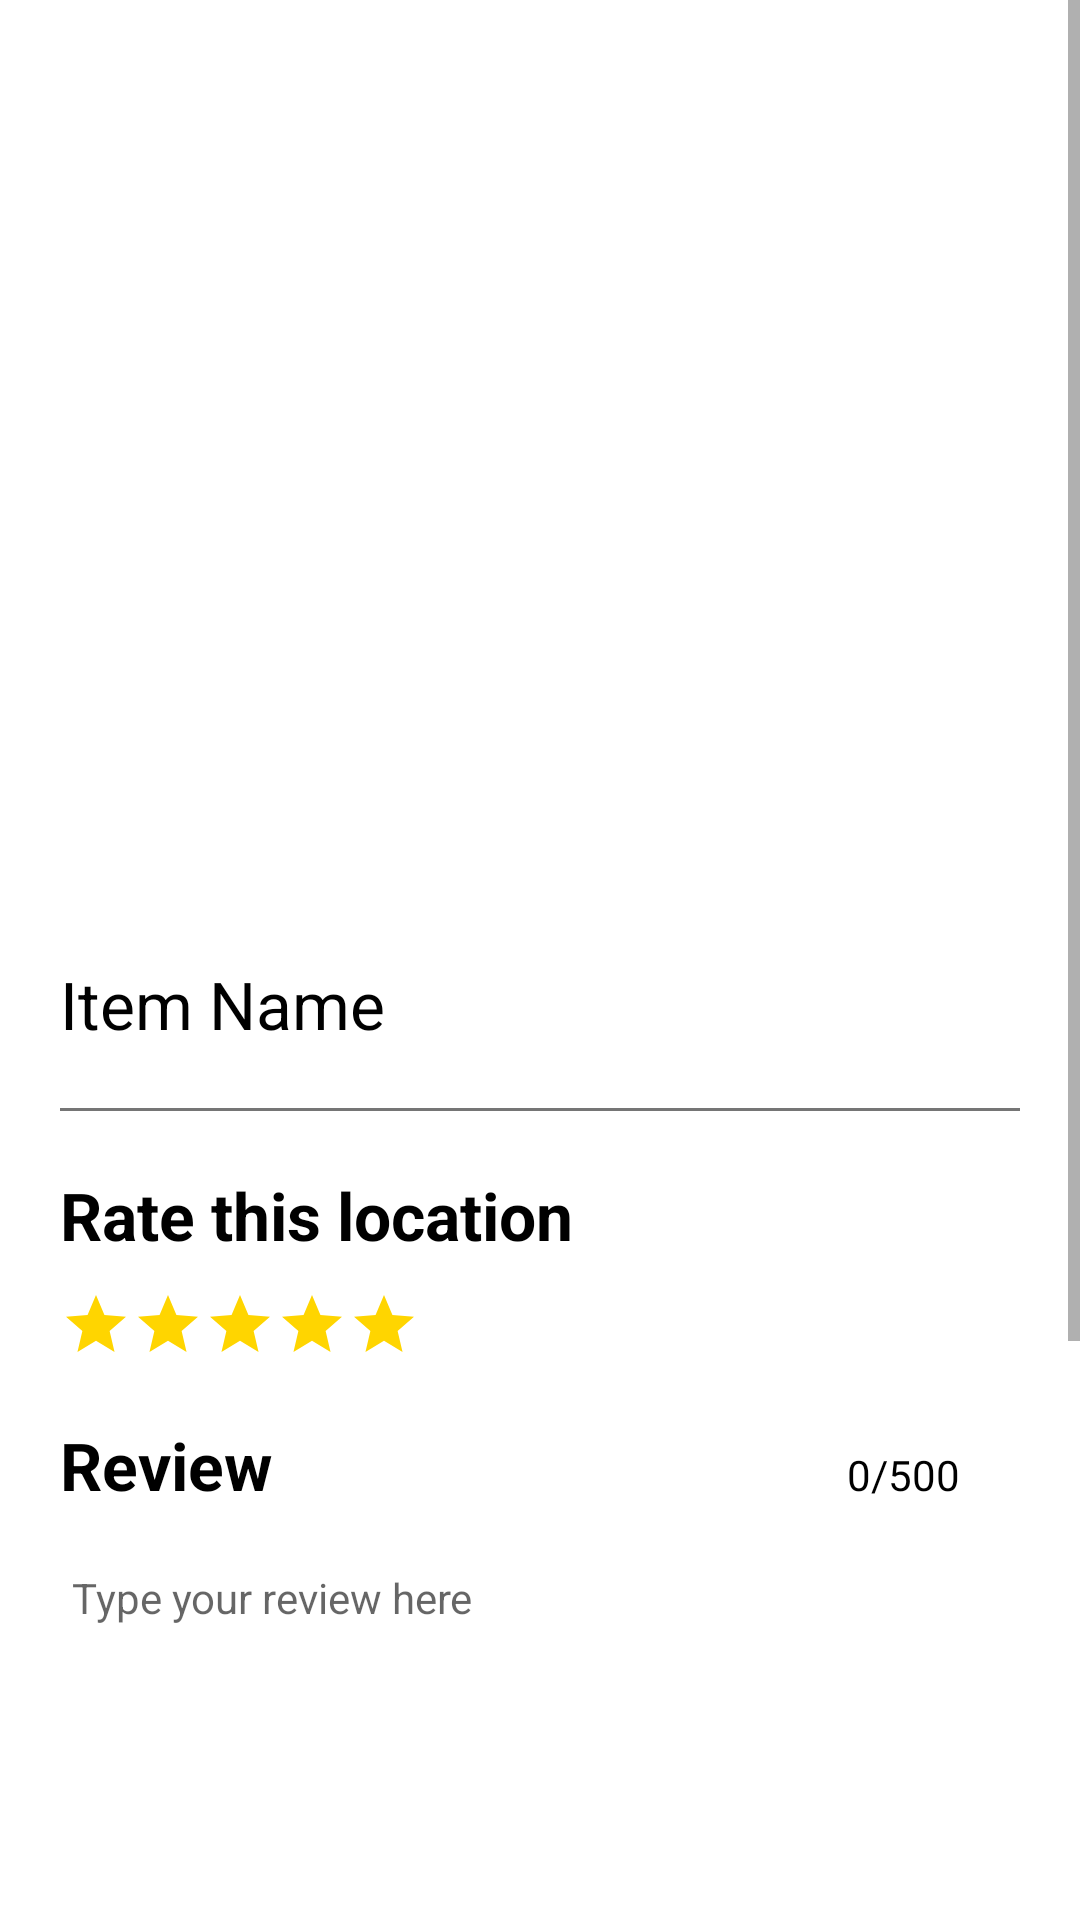

Produce the Android XML layout that renders to this screen, including the resource entries it uses.
<!-- AndroidManifest.xml: application theme Theme.Trip2xiamen -->
<!-- res/layout/activity_review.xml -->
<?xml version="1.0" encoding="utf-8"?>
<ScrollView xmlns:android="http://schemas.android.com/apk/res/android"
		xmlns:tools="http://schemas.android.com/tools"
		xmlns:app="http://schemas.android.com/apk/res-auto"
		android:layout_width="match_parent"
		android:layout_height="match_parent"
		tools:context=".application.activity.ReviewActivity">
	
	<LinearLayout
			android:layout_width="match_parent"
			android:layout_height="wrap_content"
			android:orientation="vertical">
		
		<ImageView
				android:id="@+id/iv_item_image"
				android:layout_width="match_parent"
				android:layout_height="300dp" />
		
		<LinearLayout
				android:layout_width="match_parent"
				android:layout_height="match_parent"
				android:orientation="vertical"
				android:layout_marginHorizontal="@dimen/margin_medium">
			
			<TextView
					android:id="@+id/tv_item_name"
					android:layout_width="match_parent"
					android:layout_height="wrap_content"
					android:textSize="@dimen/font_large"
					android:layout_weight="1"
					android:paddingVertical="@dimen/padding_small"
					android:layout_marginVertical="@dimen/margin_small"
					android:text="Item Name" />
			
			<ImageView
					android:layout_width="match_parent"
					android:layout_height="1dp"
					android:background="@color/gray" />
			
			<LinearLayout
					android:layout_width="match_parent"
					android:layout_height="wrap_content"
					android:orientation="vertical">
				
				<LinearLayout
						android:layout_width="match_parent"
						android:layout_height="wrap_content"
						android:orientation="vertical"
						android:layout_marginVertical="@dimen/margin_medium">
					
					<TextView
							android:layout_width="wrap_content"
							android:layout_height="wrap_content"
							android:text="Rate this location"
							android:textSize="@dimen/font_large"
							android:textStyle="bold"
							android:layout_marginBottom="@dimen/margin_small" />
					
					<LinearLayout
							android:layout_width="match_parent"
							android:layout_height="match_parent"
							android:gravity="center_vertical"
							android:orientation="horizontal">
						
						<ImageView
								android:id="@+id/iv_star_1"
								android:layout_width="wrap_content"
								android:layout_height="wrap_content"
								android:src="@drawable/ic_baseline_star_24"
								app:tint="@color/yellow" />
						
						<ImageView
								android:id="@+id/iv_star_2"
								android:layout_width="wrap_content"
								android:layout_height="wrap_content"
								android:src="@drawable/ic_baseline_star_24"
								app:tint="@color/yellow" />
						
						<ImageView
								android:id="@+id/iv_star_3"
								android:layout_width="wrap_content"
								android:layout_height="wrap_content"
								android:src="@drawable/ic_baseline_star_24"
								app:tint="@color/yellow" />
						
						<ImageView
								android:id="@+id/iv_star_4"
								android:layout_width="wrap_content"
								android:layout_height="wrap_content"
								android:src="@drawable/ic_baseline_star_24"
								app:tint="@color/yellow" />
						
						<ImageView
								android:id="@+id/iv_star_5"
								android:layout_width="wrap_content"
								android:layout_height="wrap_content"
								android:src="@drawable/ic_baseline_star_24"
								app:tint="@color/yellow" />
					</LinearLayout>
				</LinearLayout>
				
				<LinearLayout
						android:layout_width="match_parent"
						android:layout_height="wrap_content"
						android:orientation="horizontal">
					
					<TextView
							android:layout_width="match_parent"
							android:layout_height="wrap_content"
							android:textSize="@dimen/font_large"
							android:text="Review"
							android:textStyle="bold"
							android:layout_weight="1" />
					
					<TextView
							android:id="@+id/tv_review_character_count"
							android:layout_width="match_parent"
							android:layout_height="wrap_content"
							android:text="0/500"
							android:gravity="right"
							android:paddingRight="@dimen/padding_medium"
							android:textSize="@dimen/font_small"
							android:layout_weight="2" />
				</LinearLayout>
				
				<EditText
						android:id="@+id/et_review_text"
						android:layout_width="match_parent"
						android:layout_height="150dp"
						android:inputType="textMultiLine"
						android:layout_marginVertical="@dimen/margin_small"
						android:hint="Type your review here"
						android:gravity="top" />
				
				<LinearLayout
						android:layout_width="match_parent"
						android:layout_height="wrap_content"
						android:orientation="horizontal">
					
					<TextView
							android:layout_width="match_parent"
							android:layout_height="wrap_content"
							android:textSize="@dimen/font_large"
							android:textStyle="bold"
							android:layout_weight="1"
							android:text="Upload Image" />
					
					<Button
							android:id="@+id/btn_upload_image"
							android:layout_width="match_parent"
							android:layout_height="wrap_content"
							android:layout_weight="2"
							android:text="Upload" />
				</LinearLayout>
				
				<TextView
						android:id="@+id/tv_number_of_images"
						android:layout_width="match_parent"
						android:layout_height="wrap_content"
						android:textSize="@dimen/font_small"
						android:text="0/5 images"
						android:gravity="right" />
				
				<androidx.recyclerview.widget.RecyclerView
						android:id="@+id/rv_upload_image"
						android:layout_width="wrap_content"
						android:layout_height="wrap_content"
						android:layout_marginVertical="@dimen/margin_medium"
						android:orientation="horizontal" />
				
				<CheckBox
						android:id="@+id/cb_recommend"
						android:layout_width="match_parent"
						android:layout_height="wrap_content"
						android:layout_marginVertical="@dimen/margin_small"
						android:textSize="@dimen/font_medium"
						android:buttonTint="@color/primary_color"
						android:text="I recommend this" />
				
				<Button
						android:id="@+id/btn_submit_review"
						android:layout_width="match_parent"
						android:layout_height="wrap_content"
						android:text="Submit"
						android:layout_marginVertical="@dimen/margin_small" />
			</LinearLayout>
		</LinearLayout>
	</LinearLayout>
</ScrollView>
<!-- resources referenced by this layout -->
<resources>
  <color name="gray">#757575</color>
  <color name="primary_color">#48ACFF</color>
  <color name="yellow">#FFD500</color>
  <dimen name="font_large">22dp</dimen>
  <dimen name="font_medium">18dp</dimen>
  <dimen name="font_small">14dp</dimen>
  <dimen name="margin_medium">20dp</dimen>
  <dimen name="margin_small">10dp</dimen>
  <dimen name="padding_medium">20dp</dimen>
  <dimen name="padding_small">10dp</dimen>
  <!-- drawable ic_baseline_star_24 (drawable) -->
  <vector xmlns:android="http://schemas.android.com/apk/res/android"
  		android:width="24dp"
  		android:height="24dp"
  		android:viewportWidth="24"
  		android:viewportHeight="24"
  		android:tint="?attr/colorControlNormal">
  	<path
  			android:fillColor="@android:color/white"
  			android:pathData="M12,17.27L18.18,21l-1.64,-7.03L22,9.24l-7.19,-0.61L12,2 9.19,8.63 2,9.24l5.46,4.73L5.82,21z" />
  </vector>
  <style name="Theme.Trip2xiamen" parent="Theme.MaterialComponents.Light">
  		
  		<item name="colorPrimary">@color/primary_color</item>
  		<item name="colorPrimaryVariant">@color/secondary_color</item>
  		<item name="colorOnPrimary">@color/white</item>
  		
  		<item name="android:statusBarColor" tools:targetApi="l">?attr/colorPrimaryVariant</item>
  		
  		<item name="fontFamily">@font/comfortaa_normal</item>
  		<item name="android:textColor">@color/black</item>
  		<item name="android:textAllCaps">false</item>
  		<item name="android:textSize">@dimen/font_small</item>
  		
  		<item name="actionBarStyle">@style/MyActionBar</item>
  		<item name="android:actionBarStyle">@style/MyActionBar</item>
  	</style>
  <color name="secondary_color">#1572BD</color>
  <color name="white">#FFFFFFFF</color>
  <color name="black">#000000</color>
  <style name="MyActionBar" parent="@style/Widget.AppCompat.ActionBar">
  		<item name="background">@color/primary_light_color</item>
  	</style>
  <color name="primary_light_color">#B8DFFF</color>
</resources>
